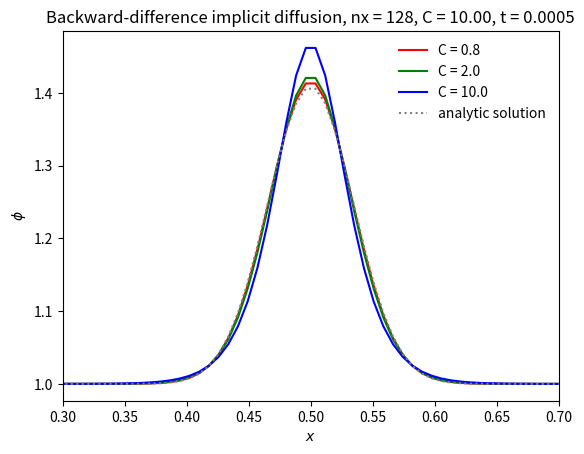

This chart was generated by the following Python code:
"""
solve the diffusion equation:

 phi_t = k phi_{xx}

with a first-order (in time) implicit discretization

[redacted]
"""

import numpy as np
from scipy import linalg
import matplotlib.pyplot as plt


def diffuse_implicit(gr, phi, k, dt):
    """ diffuse phi implicitly through timestep dt """

    phinew = gr.scratch_array()

    alpha = k*dt/gr.dx**2

    # create the RHS of the matrix
    R = phi[gr.ilo:gr.ihi+1]

    # create the diagonal, d+1 and d-1 parts of the matrix
    d = (1.0 + 2.0*alpha)*np.ones(gr.nx)
    u = -alpha*np.ones(gr.nx)
    u[0] = 0.0

    l = -alpha*np.ones(gr.nx)
    l[gr.nx-1] = 0.0

    # set the boundary conditions by changing the matrix elements

    # homogeneous neumann
    d[0] = 1.0 + alpha
    d[gr.nx-1] = 1.0 + alpha


    # solve
    A = np.matrix([u,d,l])
    phinew[gr.ilo:gr.ihi+1] = linalg.solve_banded((1,1), A, R)

    return phinew


class Grid(object):

    def __init__(self, nx, ng=1, xmin=0.0, xmax=1.0):
        """ grid class initialization """

        self.nx = nx
        self.ng = ng

        self.xmin = xmin
        self.xmax = xmax

        self.dx = (xmax - xmin)/nx
        self.x = (np.arange(nx+2*ng) + 0.5 - ng)*self.dx + xmin

        self.ilo = ng
        self.ihi = ng+nx-1

        # storage for the solution
        self.phi = np.zeros((nx+2*ng), dtype=np.float64)

    def scratch_array(self):
        return np.zeros((2*self.ng+self.nx), dtype=np.float64)


    def phi_a(self, t, k, t0, phi1, phi2):
        """ analytic solution """

        xc = 0.5*(self.xmin + self.xmax)
        return (phi2 - phi1)*np.sqrt(t0/(t + t0)) * \
            np.exp(-0.25*(self.x-xc)**2/(k*(t + t0))) + phi1

    def norm(self, e):
        """ return the norm of quantity e which lives on the grid """
        if not len(e) == (2*self.ng + self.nx):
            return None

        return np.sqrt(self.dx*np.sum(e[self.ilo:self.ihi+1]**2))



def evolve(nx, k, t0, phi1, phi2, C, tmax):
    """
    the main evolution loop.  Evolve

     phi_t = k phi_{xx}

    from t = 0 to tmax
    """

    # create the grid
    gr = Grid(nx, ng=1, xmax=1.0)

    # time info
    dt = C*0.5*gr.dx**2/k
    t = 0.0

    # initialize the data
    gr.phi[:] = gr.phi_a(0.0, k, t0, phi1, phi2)

    while t < tmax:

        # make sure we end right at tmax
        if t + dt > tmax:
            dt = tmax - t

        # diffuse for dt
        phinew = diffuse_implicit(gr, gr.phi, k, dt)

        gr.phi[:] = phinew[:]
        t += dt

    return gr


if __name__ == "__main__":

    # reference time
    t0 = 1.e-4

    # state coeffs
    phi1 = 1.0
    phi2 = 2.0

    k = 1.0


    #-------------------------------------------------------------------------
    # normal time

    tmax = 0.005

    nx = 128

    C = 0.8
    gr = evolve(nx, k, t0, phi1, phi2, C, tmax)

    plt.plot(gr.x[gr.ilo:gr.ihi+1], gr.phi[gr.ilo:gr.ihi+1], color="r", label="C = 0.8")


    C = 2.0
    gr = evolve(nx, k, t0, phi1, phi2, C, tmax)

    plt.plot(gr.x[gr.ilo:gr.ihi+1], gr.phi[gr.ilo:gr.ihi+1], color="g", label="C = 2.0")


    C = 10.0
    gr = evolve(nx, k, t0, phi1, phi2, C, tmax)

    plt.plot(gr.x[gr.ilo:gr.ihi+1], gr.phi[gr.ilo:gr.ihi+1], color="b", label="C = 10.0")


    # analytic solution
    plt.plot(gr.x[gr.ilo:gr.ihi+1],
               gr.phi_a(tmax, k, t0, phi1, phi2)[gr.ilo:gr.ihi+1],
               ls=":", color="0.5", label="analytic solution")

    plt.legend(frameon=False)

    plt.xlabel("$x$")
    plt.ylabel(r"$\phi$")
    plt.title("Backward-difference implicit diffusion, nx = %d, C = %3.2f, t = %5.2g" % (nx, C, tmax))

    plt.savefig("diffimplicit.png")


    #-------------------------------------------------------------------------
    # early time

    plt.clf()

    tmax = 0.0005

    nx = 128

    C = 0.8
    gr = evolve(nx, k, t0, phi1, phi2, C, tmax)

    plt.plot(gr.x[gr.ilo:gr.ihi+1], gr.phi[gr.ilo:gr.ihi+1], color="r", label="C = 0.8")

    C = 2.0
    gr = evolve(nx, k, t0, phi1, phi2, C, tmax)

    plt.plot(gr.x[gr.ilo:gr.ihi+1], gr.phi[gr.ilo:gr.ihi+1], color="g", label="C = 2.0")

    C = 10.0
    gr = evolve(nx, k, t0, phi1, phi2, C, tmax)

    plt.plot(gr.x[gr.ilo:gr.ihi+1], gr.phi[gr.ilo:gr.ihi+1], color="b", label="C = 10.0")


    # analytic solution
    plt.plot(gr.x[gr.ilo:gr.ihi+1],
               gr.phi_a(tmax, k, t0, phi1, phi2)[gr.ilo:gr.ihi+1],
               ls=":", color="0.5", label="analytic solution")


    plt.legend(frameon=False)

    plt.xlim(0.3,0.7)

    plt.xlabel("$x$")
    plt.ylabel(r"$\phi$")
    plt.title("Backward-difference implicit diffusion, nx = %d, C = %3.2f, t = %5.2g" % (nx, C, tmax))

    plt.savefig("diffimplicit-early.png")
